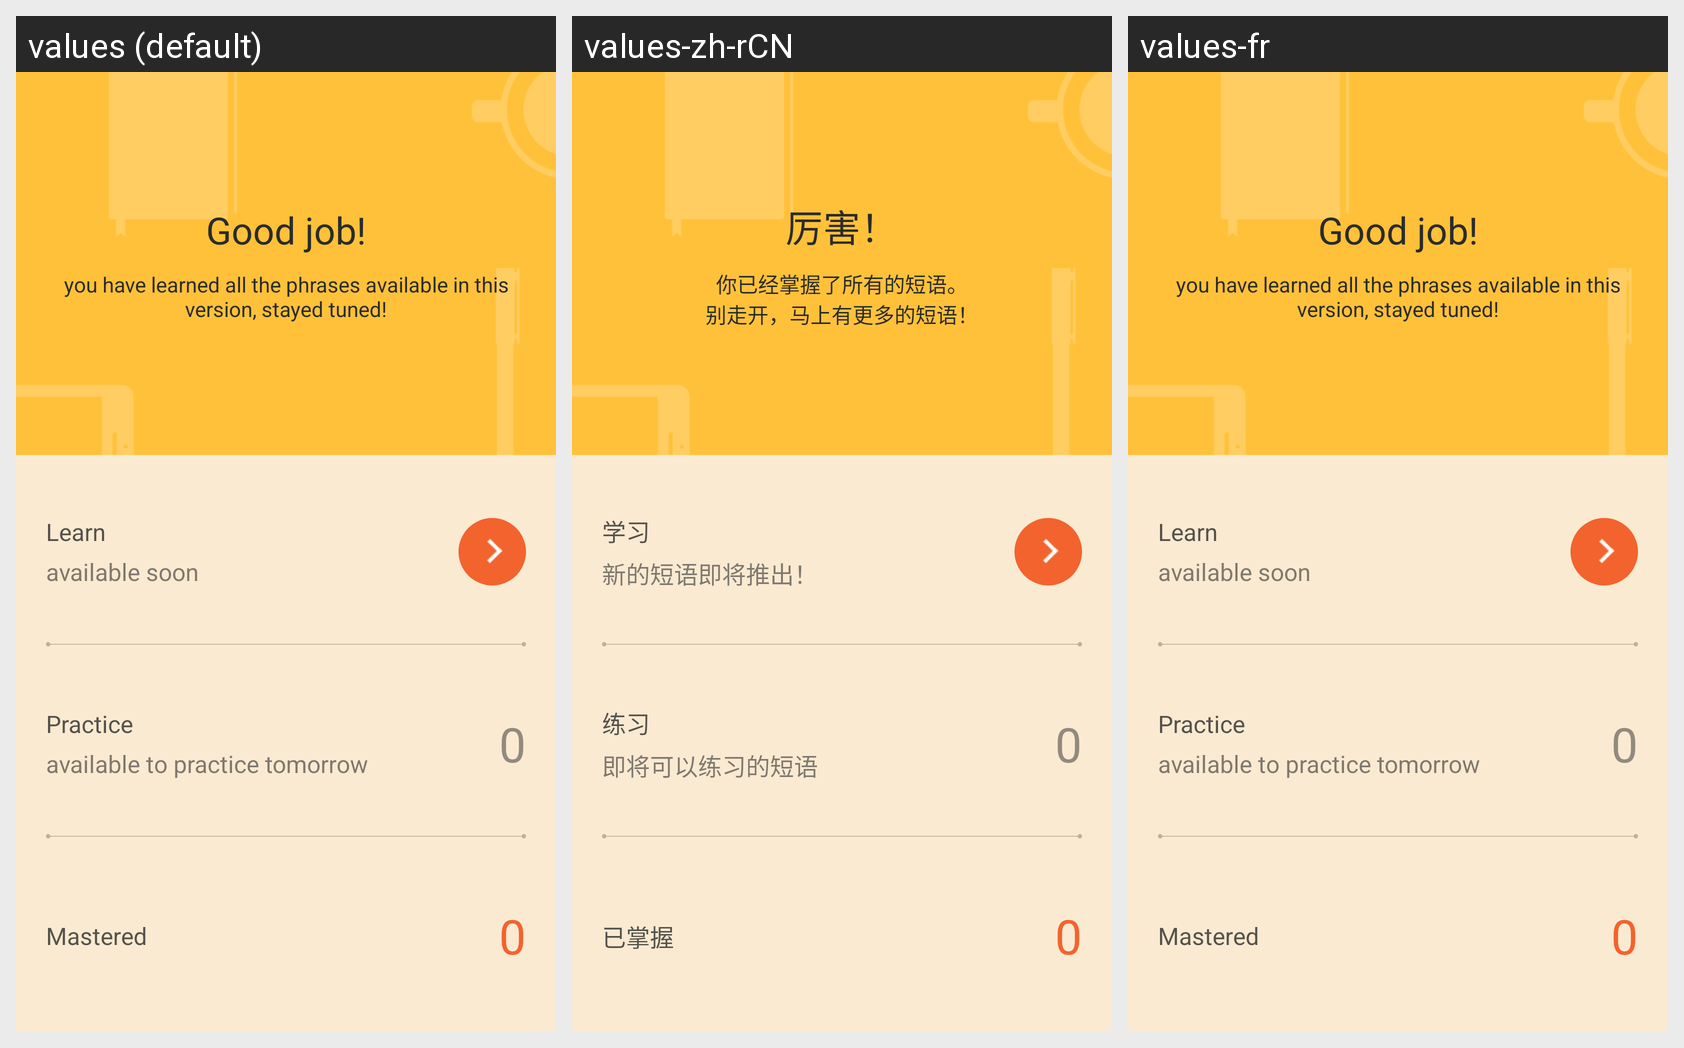

Locale-by-locale string values for the Android screen shown in this grid:
Android screen res/layout/fragment_home_sreen_all_done.xml rendered under 3 locales, left to right: values (default), values-zh-rCN, values-fr. Device: Nexus 5 (rendered at 1080×1920; each locale shown at half size, 540×960, under a caption strip naming it); theme AppTheme.
Strings drawn on this screen, with the default value and each locale's value (text and hints the layout hard-codes, and strings that could not be matched under every locale, appear in the picture but are not listed):

home_screen_all_done_good_job
  values: Good job!
  values-zh-rCN: 厉害！
  values-fr: Good job!  [not translated; the default value is used]

home_screen_all_done_stay_tuned
  values: you have learned all the phrases available in this version, stayed tuned!
  values-zh-rCN: 你已经掌握了所有的短语。
      别走开，马上有更多的短语！
  values-fr: you have learned all the phrases available in this version, stayed tuned!  [not translated; the default value is used]

home_screen_learn_title
  values: Learn
  values-zh-rCN: 学习
  values-fr: Learn  [not translated; the default value is used]

home_screen_all_done_avaiable_soon
  values: available soon
  values-zh-rCN: 新的短语即将推出！
  values-fr: available soon  [not translated; the default value is used]

home_screen_practice_title
  values: Practice
  values-zh-rCN: 练习
  values-fr: Practice  [not translated; the default value is used]

home_screen_practice_available_tomorrow
  values: available to practice tomorrow
  values-zh-rCN: 即将可以练习的短语
  values-fr: available to practice tomorrow  [not translated; the default value is used]

home_screen_mastered_title
  values: Mastered
  values-zh-rCN: 已掌握
  values-fr: Mastered  [not translated; the default value is used]
